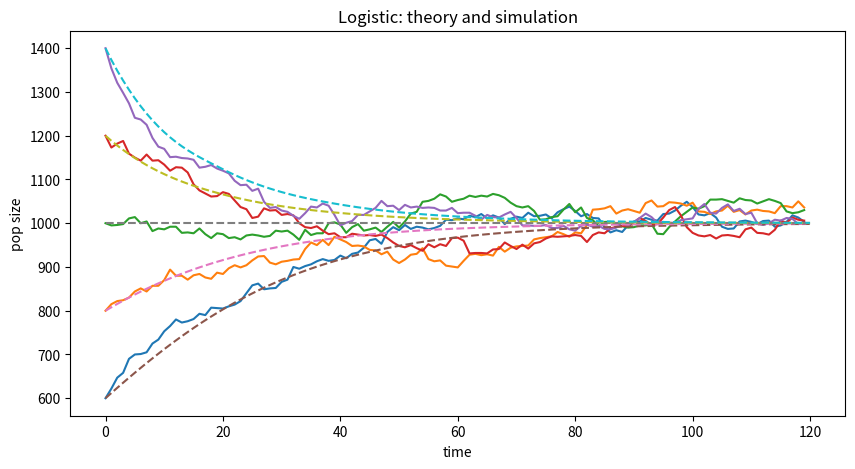

The script that saved this image:
# setup
import numpy as np
import matplotlib
import matplotlib.pyplot as plt
import scipy
import scipy.integrate

# setup: has to be in a separate cell for some reason
plt.rcParams['figure.figsize'] = [10, 5]

# from last time
def run_sim(N0, gen_fn, ngens, dtype='int', **kwargs):
    N = np.empty((ngens, len(N0)), dtype=dtype)
    N[0, :] = N0
    for t in range(1, ngens):
        N[t, :] = gen_fn(N[t-1, :], **kwargs)
    return N

lam = 0.1
mu = 1 - 0.95
K = 2000
def logistic_eqn(t, y):
    return y * (lam - mu - lam * y / K)
    
y0 = np.array([0.6, 0.8, 1.0, 1.2, 1.4]) * K / 2
logistic_solns = scipy.integrate.solve_ivp(
                      fun = logistic_eqn, 
                      t_span = (0.0, 120.0),
                      y0 = y0,
                      t_eval=range(121))

def logistic_gen(N, lam, mu, K):
    return (np.random.poisson(lam * N * np.fmax(0.0, 1 - N / K), len(N)) 
            + np.random.binomial(N, 1 - mu, len(N)))


N = run_sim(y0, 
            gen_fn=logistic_gen, ngens=120, 
            lam=lam, mu=mu, K=K)

plt.plot(N)
plt.plot(logistic_solns.y.T, linestyle='--')
plt.xlabel("time")
plt.ylabel("pop size")
plt.title("Logistic: theory and simulation")
plt.show()

def logistic_step(N, lam, mu, K):
    return N + (lam - mu) * N * (1 - lam * N / (K * (lam - mu)))